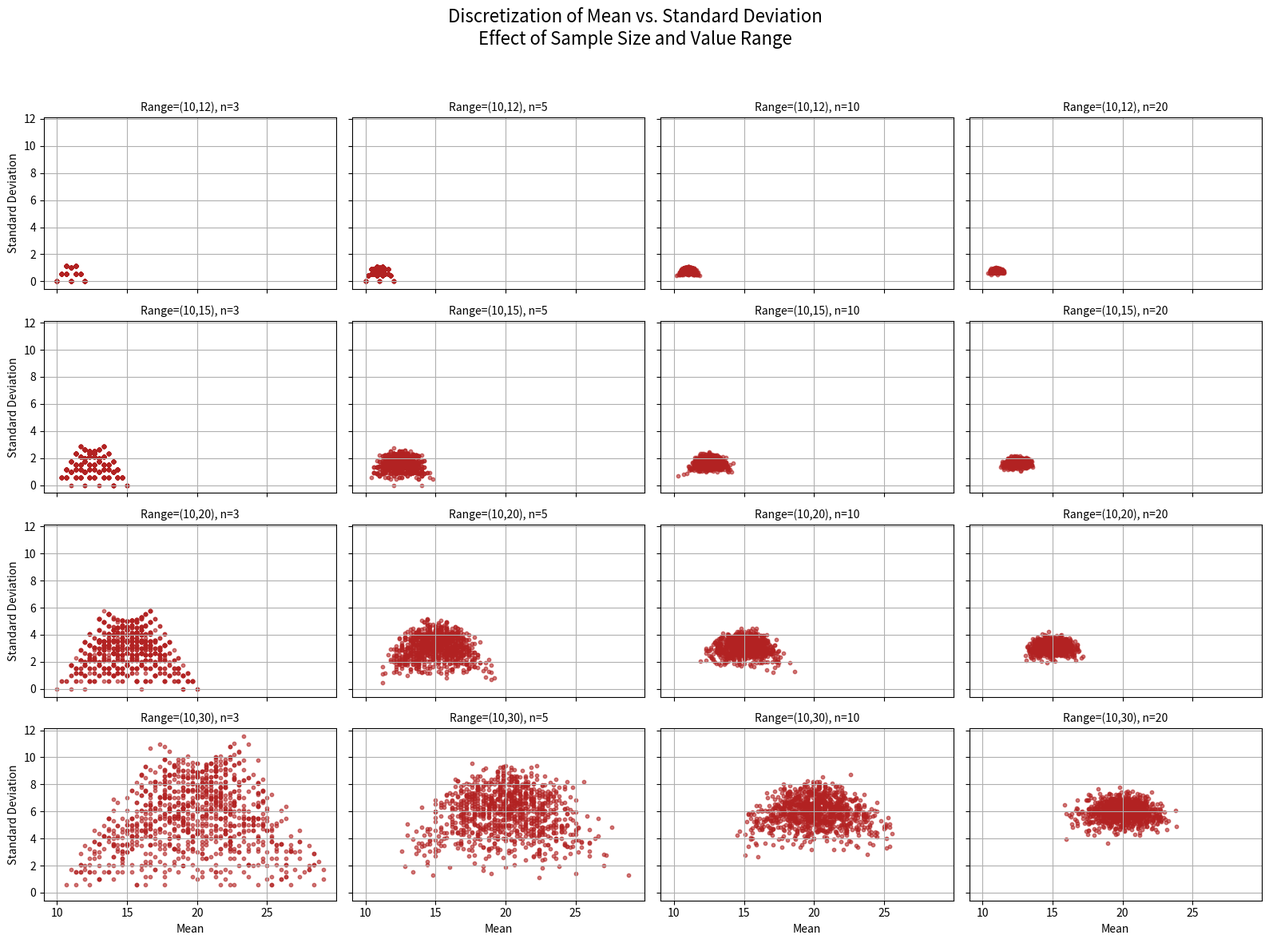

Write Python code to recreate this figure.
import numpy as np
import matplotlib.pyplot as plt

np.random.seed(0)

# Define sample sizes and value ranges
sample_sizes = [3, 5, 10, 20]
value_ranges = [(10, 12), (10, 15), (10, 20), (10, 30)]
num_groups = 1000  # number of samples per setting

# Create subplot grid
fig, axs = plt.subplots(len(value_ranges), len(sample_sizes), figsize=(16, 12), sharex=True, sharey=True)
fig.suptitle("Discretization of Mean vs. Standard Deviation\nEffect of Sample Size and Value Range", fontsize=16)

for i, (low, high) in enumerate(value_ranges):
    for j, n in enumerate(sample_sizes):
        means = []
        stds = []

        for _ in range(num_groups):
            group = np.random.choice(np.arange(low, high + 1), size=n)
            means.append(np.mean(group))
            stds.append(np.std(group, ddof=1))

        ax = axs[i, j]
        ax.scatter(means, stds, s=10, alpha=0.6, color='firebrick')
        ax.set_title(f"Range=({low},{high}), n={n}", fontsize=10)
        ax.grid(True)

        if i == len(value_ranges) - 1:
            ax.set_xlabel("Mean")
        if j == 0:
            ax.set_ylabel("Standard Deviation")

plt.tight_layout(rect=[0, 0, 1, 0.95])
plt.savefig("check_radial.png")
